The GitHub repository gesstalt/BRIDGE contains a labelled image folder "room_classification" with 5 categories: bathroom, bedroom, hall, kitchen, living room. Examples follow, each with its label.

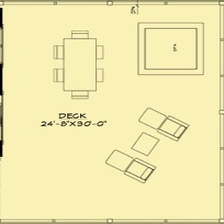
Label: hall

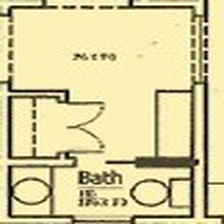
Label: bathroom

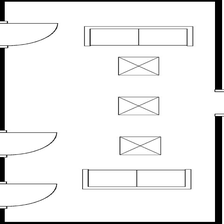
Label: living room

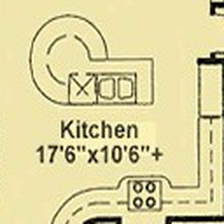
Label: kitchen

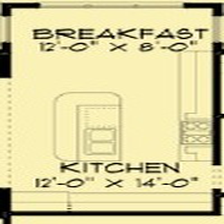
Label: kitchen

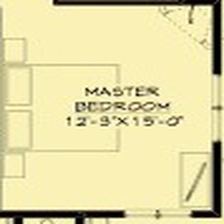
Label: bedroom
